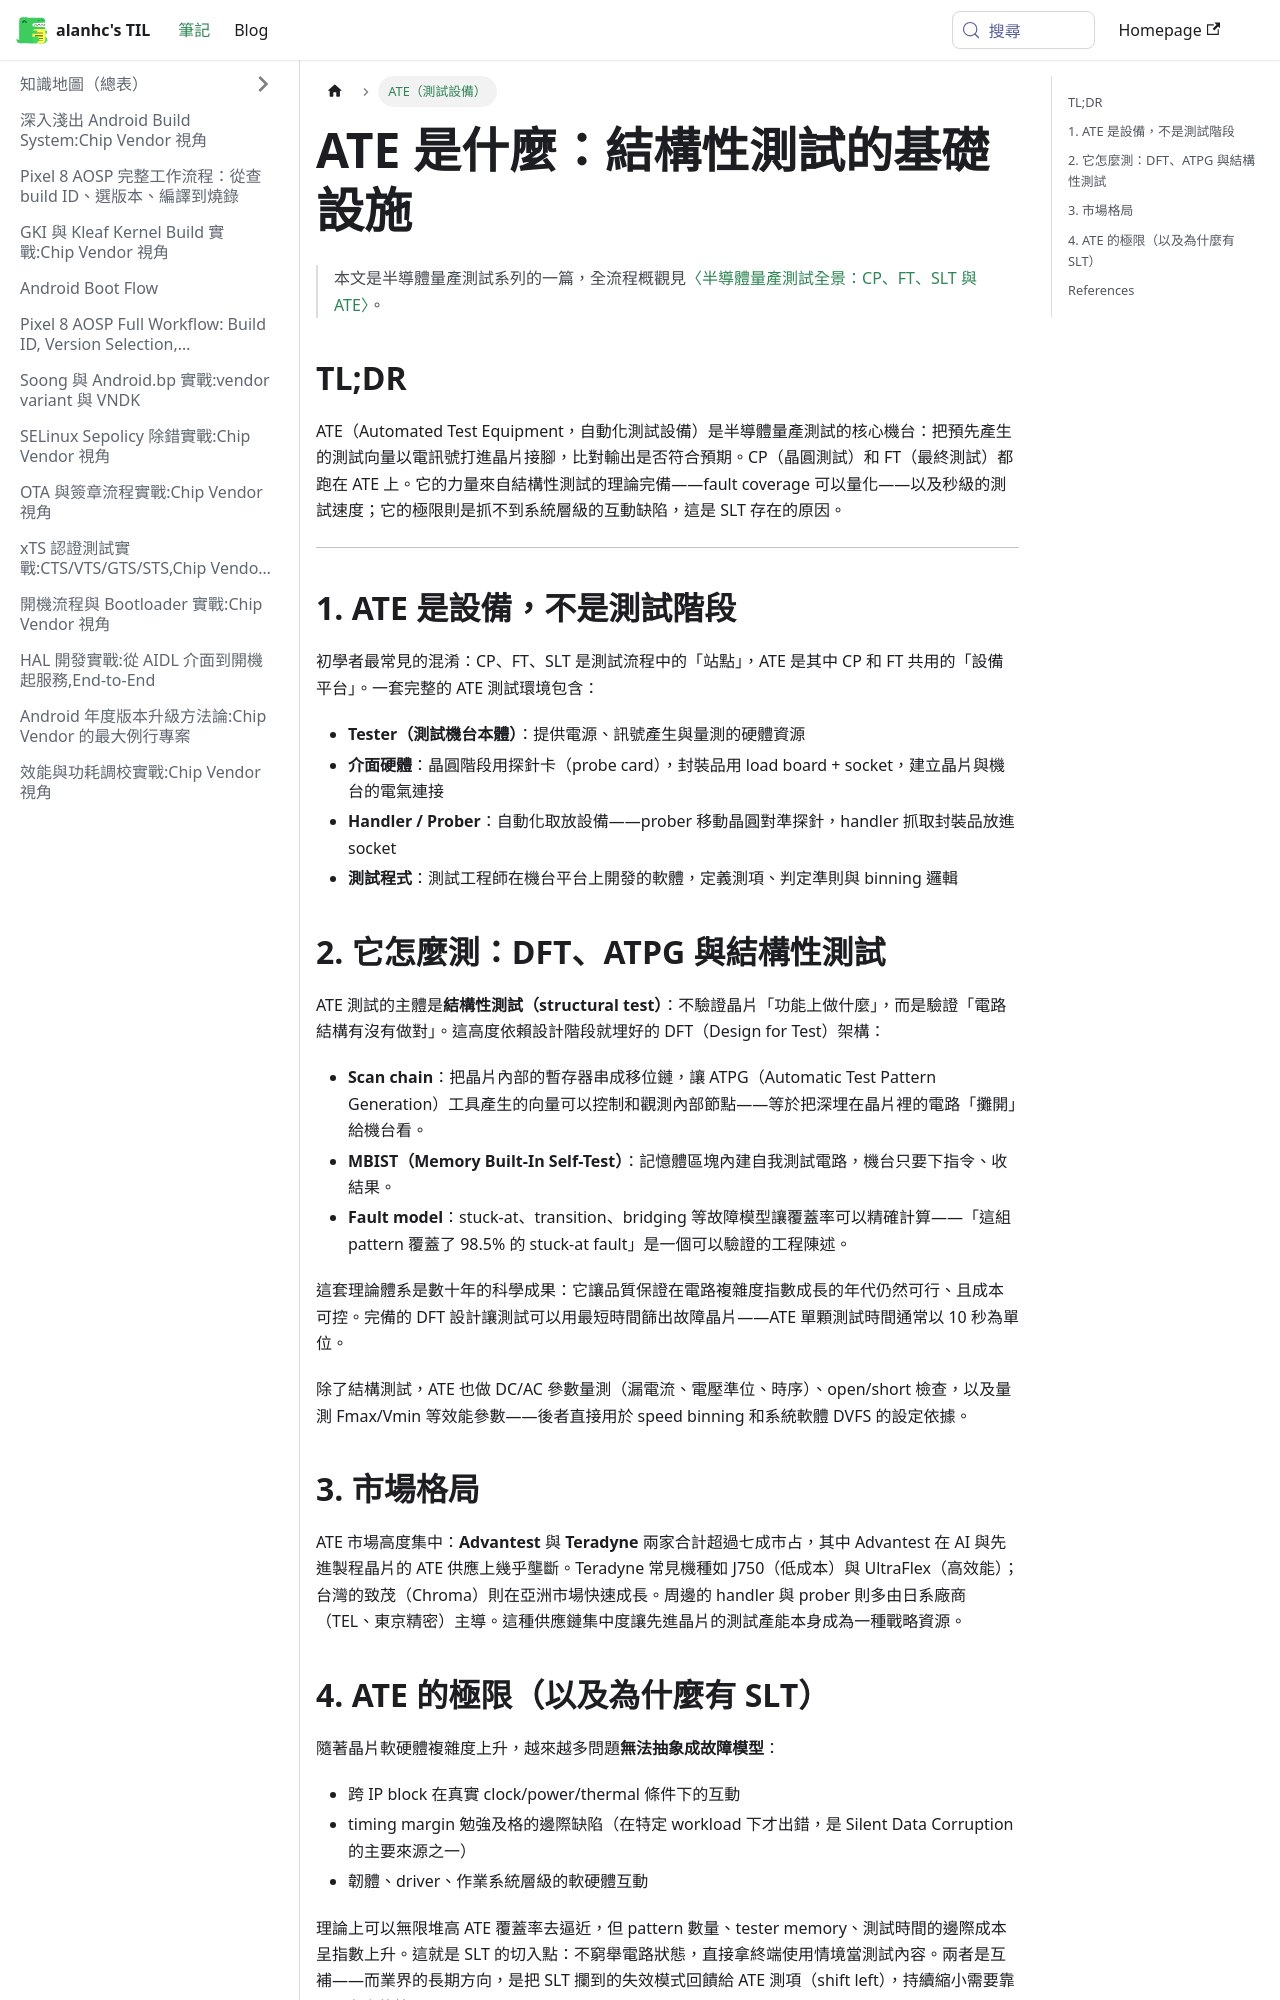

repository: alanhc/til · page: docs/what-is-ate.html · generator: docusaurus

---
sidebar_label: ATE（測試設備）
---

# ATE 是什麼：結構性測試的基礎設施

> 本文是半導體量產測試系列的一篇，全流程概觀見[〈半導體量產測試全景：CP、FT、SLT 與 ATE〉](./semiconductor-test-overview-cp-ft-slt-ate.md)。

## TL;DR

ATE（Automated Test Equipment，自動化測試設備）是半導體量產測試的核心機台：把預先產生的測試向量以電訊號打進晶片接腳，比對輸出是否符合預期。CP（晶圓測試）和 FT（最終測試）都跑在 ATE 上。它的力量來自結構性測試的理論完備——fault coverage 可以量化——以及秒級的測試速度；它的極限則是抓不到系統層級的互動缺陷，這是 SLT 存在的原因。

---

## 1. ATE 是設備，不是測試階段

初學者最常見的混淆：CP、FT、SLT 是測試流程中的「站點」，ATE 是其中 CP 和 FT 共用的「設備平台」。一套完整的 ATE 測試環境包含：

- **Tester（測試機台本體）**：提供電源、訊號產生與量測的硬體資源
- **介面硬體**：晶圓階段用探針卡（probe card），封裝品用 load board + socket，建立晶片與機台的電氣連接
- **Handler / Prober**：自動化取放設備——prober 移動晶圓對準探針，handler 抓取封裝品放進 socket
- **測試程式**：測試工程師在機台平台上開發的軟體，定義測項、判定準則與 binning 邏輯

## 2. 它怎麼測：DFT、ATPG 與結構性測試

ATE 測試的主體是**結構性測試（structural test）**：不驗證晶片「功能上做什麼」，而是驗證「電路結構有沒有做對」。這高度依賴設計階段就埋好的 DFT（Design for Test）架構：

- **Scan chain**：把晶片內部的暫存器串成移位鏈，讓 ATPG（Automatic Test Pattern Generation）工具產生的向量可以控制和觀測內部節點——等於把深埋在晶片裡的電路「攤開」給機台看。
- **MBIST（Memory Built-In Self-Test）**：記憶體區塊內建自我測試電路，機台只要下指令、收結果。
- **Fault model**：stuck-at、transition、bridging 等故障模型讓覆蓋率可以精確計算——「這組 pattern 覆蓋了 98.5% 的 stuck-at fault」是一個可以驗證的工程陳述。

這套理論體系是數十年的科學成果：它讓品質保證在電路複雜度指數成長的年代仍然可行、且成本可控。完備的 DFT 設計讓測試可以用最短時間篩出故障晶片——ATE 單顆測試時間通常以 10 秒為單位。

除了結構測試，ATE 也做 DC/AC 參數量測（漏電流、電壓準位、時序）、open/short 檢查，以及量測 Fmax/Vmin 等效能參數——後者直接用於 speed binning 和系統軟體 DVFS 的設定依據。

## 3. 市場格局

ATE 市場高度集中：**Advantest** 與 **Teradyne** 兩家合計超過七成市占，其中 Advantest 在 AI 與先進製程晶片的 ATE 供應上幾乎壟斷。Teradyne 常見機種如 J750（低成本）與 UltraFlex（高效能）；台灣的致茂（Chroma）則在亞洲市場快速成長。周邊的 handler 與 prober 則多由日系廠商（TEL、東京精密）主導。這種供應鏈集中度讓先進晶片的測試產能本身成為一種戰略資源。
